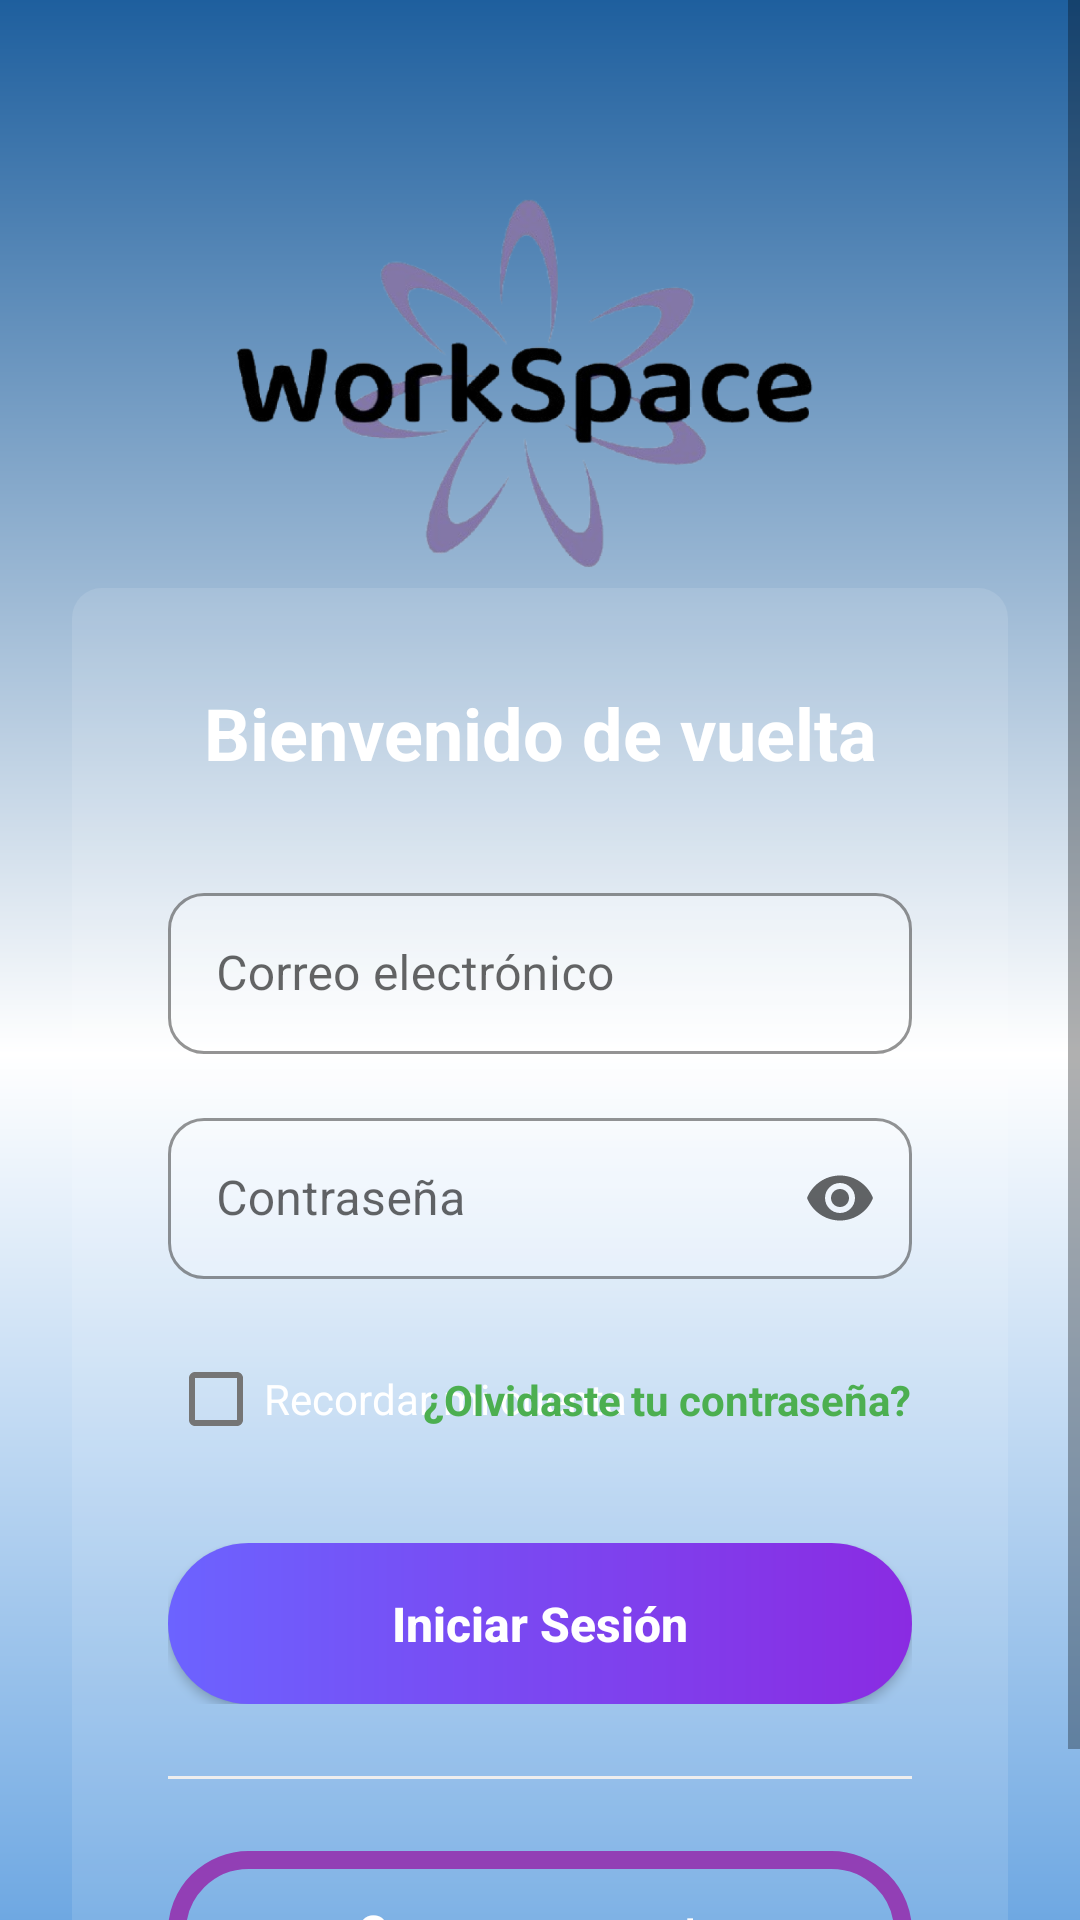

Layout XML and referenced resources for this Android screen:
<!-- AndroidManifest.xml: activity theme Theme.WorkSpace.NoActionBar -->
<!-- res/layout/login.xml -->
<?xml version="1.0" encoding="utf-8"?>
<ScrollView xmlns:android="http://schemas.android.com/apk/res/android"
    android:layout_width="match_parent"
    android:layout_height="match_parent"
    xmlns:app="http://schemas.android.com/apk/res-auto"
    xmlns:tools="http://schemas.android.com/tools"
    android:fillViewport="true">
<androidx.constraintlayout.widget.ConstraintLayout

    android:layout_width="match_parent"
    android:layout_height="match_parent"
    android:background="@drawable/bg_gradient"
    tools:context=".MainActivity">



    
    <ImageView
        android:id="@+id/imageViewHeader"
        android:layout_width="220dp"
        android:layout_height="136dp"
        android:layout_marginTop="60dp"
        android:scaleType="centerCrop"
        android:src="@drawable/img"
        app:layout_constraintEnd_toEndOf="parent"
        app:layout_constraintHeight_percent="0.3"
        app:layout_constraintHorizontal_bias="0.497"
        app:layout_constraintStart_toStartOf="parent"
        app:layout_constraintTop_toTopOf="parent" />

    <androidx.constraintlayout.widget.ConstraintLayout
        android:id="@+id/formContainer"
        android:layout_width="0dp"
        android:layout_height="wrap_content"
        android:background="@drawable/bg_capsule_form"
        android:padding="32dp"
        app:layout_constraintBottom_toBottomOf="parent"
        app:layout_constraintEnd_toEndOf="parent"
        app:layout_constraintStart_toStartOf="parent"
        app:layout_constraintTop_toBottomOf="@id/imageViewHeader"
        android:layout_marginTop="-40dp"
        android:layout_marginStart="24dp"
        android:layout_marginEnd="24dp">


        
        <TextView
            android:id="@+id/textViewWelcome"
            android:layout_width="wrap_content"
            android:layout_height="wrap_content"
            android:text="Bienvenido de vuelta"
            android:textColor="@color/white"
            android:textSize="24sp"
            android:textStyle="bold"
            app:layout_constraintEnd_toEndOf="parent"
            app:layout_constraintStart_toStartOf="parent"
            app:layout_constraintTop_toTopOf="parent" />

        

        
        <com.google.android.material.textfield.TextInputLayout
            android:id="@+id/textInputLayoutEmail"
            style="@style/Widget.MaterialComponents.TextInputLayout.OutlinedBox"
            android:layout_width="0dp"
            android:layout_height="wrap_content"
            android:layout_marginTop="32dp"
            android:hint="Correo electrónico"
            app:boxBackgroundColor="#4BFFFFFF"
            app:boxCornerRadiusBottomEnd="12dp"
            app:boxCornerRadiusBottomStart="12dp"
            app:boxCornerRadiusTopEnd="12dp"
            app:boxCornerRadiusTopStart="12dp"
            app:boxStrokeColor="#DDDDDD"
            app:layout_constraintEnd_toEndOf="parent"
            app:layout_constraintStart_toStartOf="parent"
            app:layout_constraintTop_toBottomOf="@id/textViewWelcome">

            <com.google.android.material.textfield.TextInputEditText
                android:id="@+id/editTextEmail"
                android:layout_width="match_parent"
                android:layout_height="wrap_content"
                android:inputType="textEmailAddress"
                android:maxLines="1"
                android:padding="16dp" />
        </com.google.android.material.textfield.TextInputLayout>

        
        <com.google.android.material.textfield.TextInputLayout
            android:id="@+id/textInputLayoutPassword"
            style="@style/Widget.MaterialComponents.TextInputLayout.OutlinedBox"
            android:layout_width="0dp"
            android:layout_height="wrap_content"
            android:layout_marginTop="16dp"
            android:hint="Contraseña"
            app:boxBackgroundColor="#3BFFFFFF"
            app:boxCornerRadiusBottomEnd="12dp"
            app:boxCornerRadiusBottomStart="12dp"
            app:boxCornerRadiusTopEnd="12dp"
            app:boxCornerRadiusTopStart="12dp"
            app:boxStrokeColor="#DDDDDD"
            app:endIconMode="password_toggle"
            app:layout_constraintEnd_toEndOf="parent"
            app:layout_constraintStart_toStartOf="parent"
            app:layout_constraintTop_toBottomOf="@id/textInputLayoutEmail">

            <com.google.android.material.textfield.TextInputEditText
                android:id="@+id/editTextPassword"
                android:layout_width="match_parent"
                android:layout_height="wrap_content"
                android:inputType="textPassword"
                android:maxLines="1"
                android:padding="16dp" />
        </com.google.android.material.textfield.TextInputLayout>

        
        <androidx.constraintlayout.widget.ConstraintLayout
            android:id="@+id/rowOptions"
            android:layout_width="0dp"
            android:layout_height="wrap_content"
            android:layout_marginTop="16dp"
            app:layout_constraintEnd_toEndOf="parent"
            app:layout_constraintStart_toStartOf="parent"
            app:layout_constraintTop_toBottomOf="@id/textInputLayoutPassword">

            
            <CheckBox
                android:id="@+id/checkboxRememberSession"
                android:layout_width="wrap_content"
                android:layout_height="wrap_content"
                android:text="Recordar mi cuenta"
                app:layout_constraintBottom_toBottomOf="parent"
                app:layout_constraintStart_toStartOf="parent"
                app:layout_constraintTop_toTopOf="parent"
                android:textColor="@color/white"/>

            
            <TextView
                android:id="@+id/textViewForgotPassword"
                android:layout_width="wrap_content"
                android:layout_height="wrap_content"
                android:text="¿Olvidaste tu contraseña?"
                android:textColor="#4CAF50"
                android:textStyle="bold"
                app:layout_constraintBottom_toBottomOf="parent"
                app:layout_constraintEnd_toEndOf="parent"
                app:layout_constraintTop_toTopOf="parent" />
        </androidx.constraintlayout.widget.ConstraintLayout>

        
        <FrameLayout
            android:id="@+id/loginButtonContainer"
            android:layout_width="0dp"
            android:layout_height="wrap_content"
            android:layout_marginTop="24dp"
            app:layout_constraintEnd_toEndOf="parent"
            app:layout_constraintStart_toStartOf="parent"
            app:layout_constraintTop_toBottomOf="@id/rowOptions">

            <androidx.appcompat.widget.AppCompatButton
                android:id="@+id/buttonLogin"
                android:layout_width="match_parent"
                android:layout_height="wrap_content"
                android:background="@drawable/bg_gradient_button"
                android:paddingBottom="16dp"
                android:paddingTop="16dp"
                android:text="Iniciar Sesión"
                android:textAllCaps="false"
                android:textColor="#FFFFFF"
                android:textSize="16sp"
                android:textStyle="bold" />

            <com.airbnb.lottie.LottieAnimationView
                android:id="@+id/loginLoadingAnimation"
                android:layout_width="48dp"
                android:layout_height="48dp"
                android:layout_gravity="center"
                android:visibility="invisible"
                app:lottie_autoPlay="false"
                app:lottie_loop="true"
                app:lottie_rawRes="@raw/loading_animation" />
        </FrameLayout>

        
        <View
            android:id="@+id/divider"
            android:layout_width="0dp"
            android:layout_height="1dp"
            android:layout_marginTop="24dp"
            android:background="#EEEEEE"
            app:layout_constraintEnd_toEndOf="parent"
            app:layout_constraintStart_toStartOf="parent"
            app:layout_constraintTop_toBottomOf="@id/loginButtonContainer" />

        
        <androidx.appcompat.widget.AppCompatButton
            android:id="@+id/textViewSignUp"
            android:layout_width="0dp"
            android:clickable="true"
            android:focusable="true"
            android:layout_height="wrap_content"
            android:layout_marginTop="24dp"
            android:background="@drawable/bg_capsule_button_outline"
            android:paddingBottom="16dp"
            android:paddingTop="16dp"
            android:text="Crear una cuenta"
            android:textAllCaps="false"
            android:textColor="@color/white"
            android:textSize="16sp"
            app:layout_constraintEnd_toEndOf="parent"
            app:layout_constraintStart_toStartOf="parent"
            app:layout_constraintTop_toBottomOf="@id/divider" />


    </androidx.constraintlayout.widget.ConstraintLayout>
        </androidx.constraintlayout.widget.ConstraintLayout>
    </ScrollView>
<!-- resources referenced by this layout -->
<resources>
  <color name="white">#FFFFFFFF</color>
  <!-- drawable bg_capsule_button_outline (drawable) -->
  <?xml version="1.0" encoding="utf-8"?>
  <shape xmlns:android="http://schemas.android.com/apk/res/android">
      <stroke android:width="6dp" android:color="#923FB5" />
      <solid android:color="#00000000" />
      <corners android:radius="30dp" />
  </shape>
  <!-- drawable bg_capsule_form (drawable) -->
  <?xml version="1.0" encoding="utf-8"?>
  <shape xmlns:android="http://schemas.android.com/apk/res/android">
      <solid android:color="#1DFFFFFF" />
      <corners
          android:topLeftRadius="10dp"
          android:topRightRadius="10dp"
          android:bottomLeftRadius="10dp"
          android:bottomRightRadius="10dp" />
  </shape>
  <!-- drawable bg_gradient (drawable) -->
  <?xml version="1.0" encoding="utf-8"?>
  <layer-list xmlns:android="http://schemas.android.com/apk/res/android">
      <item>
          <shape>
              <gradient
                  android:type="linear"
                  android:angle="270"
                  android:startColor="#1E5F9E"
                  android:centerColor="#FFFFFF"
                  android:endColor="#4F95DC"
                  android:centerY="0.5" />
          </shape>
      </item>
  </layer-list>
  <!-- drawable bg_gradient_button (drawable) -->
  <?xml version="1.0" encoding="utf-8"?>
  <shape xmlns:android="http://schemas.android.com/apk/res/android"
      android:shape="rectangle">
  
      <gradient
          android:type="linear"
          android:startColor="#6C63FF"
          android:endColor="#8A2BE2"
          android:angle="0" />
  
      
      <corners android:radius="100dp" />
  
  </shape>
  <!-- drawable img: png bitmap (drawable, 162325 bytes) -->
  <style name="Theme.WorkSpace.NoActionBar">
          <item name="windowActionBar">false</item>
          <item name="windowNoTitle">true</item>
          <item name="android:navigationBarColor">@color/navegacion</item>
      </style>
  <color name="navegacion">#1B3A59B7</color>
</resources>
